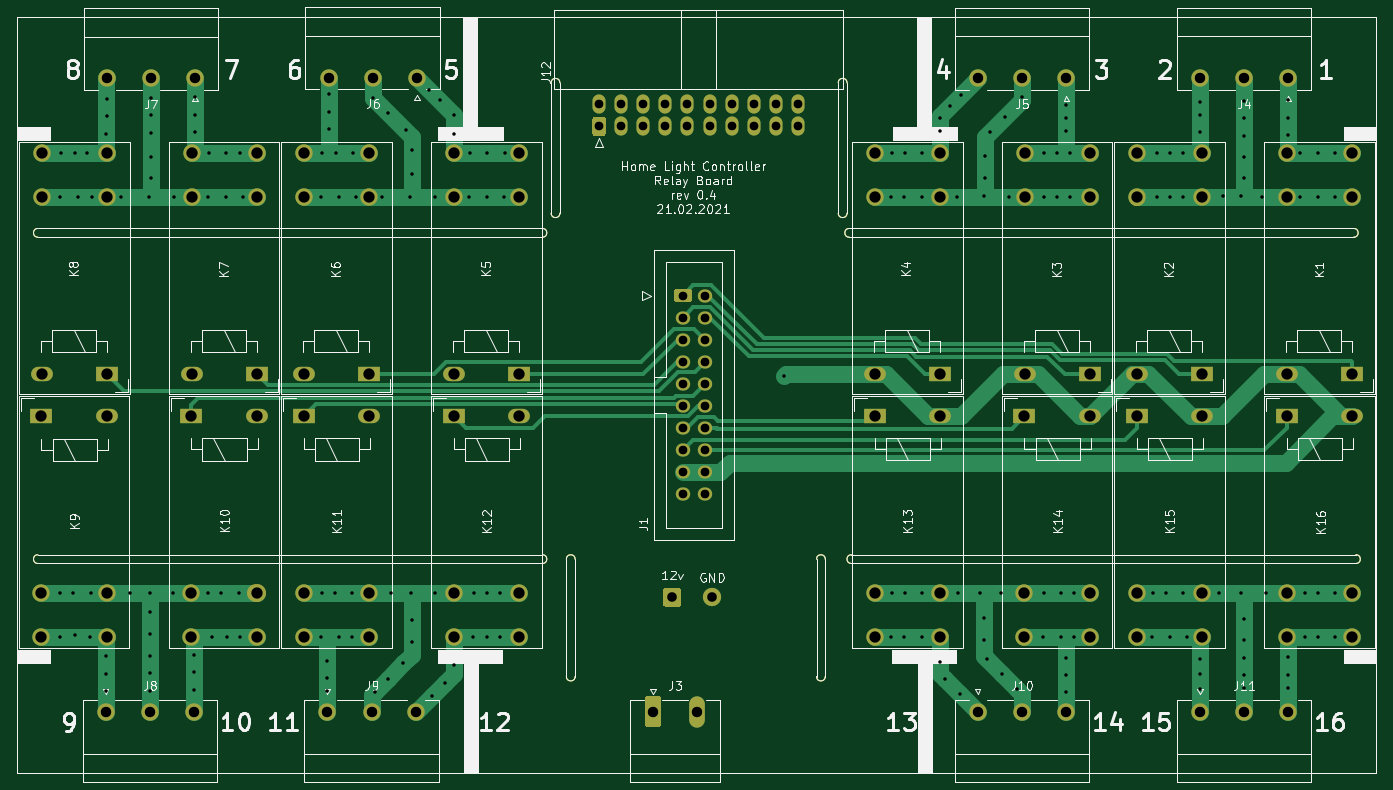
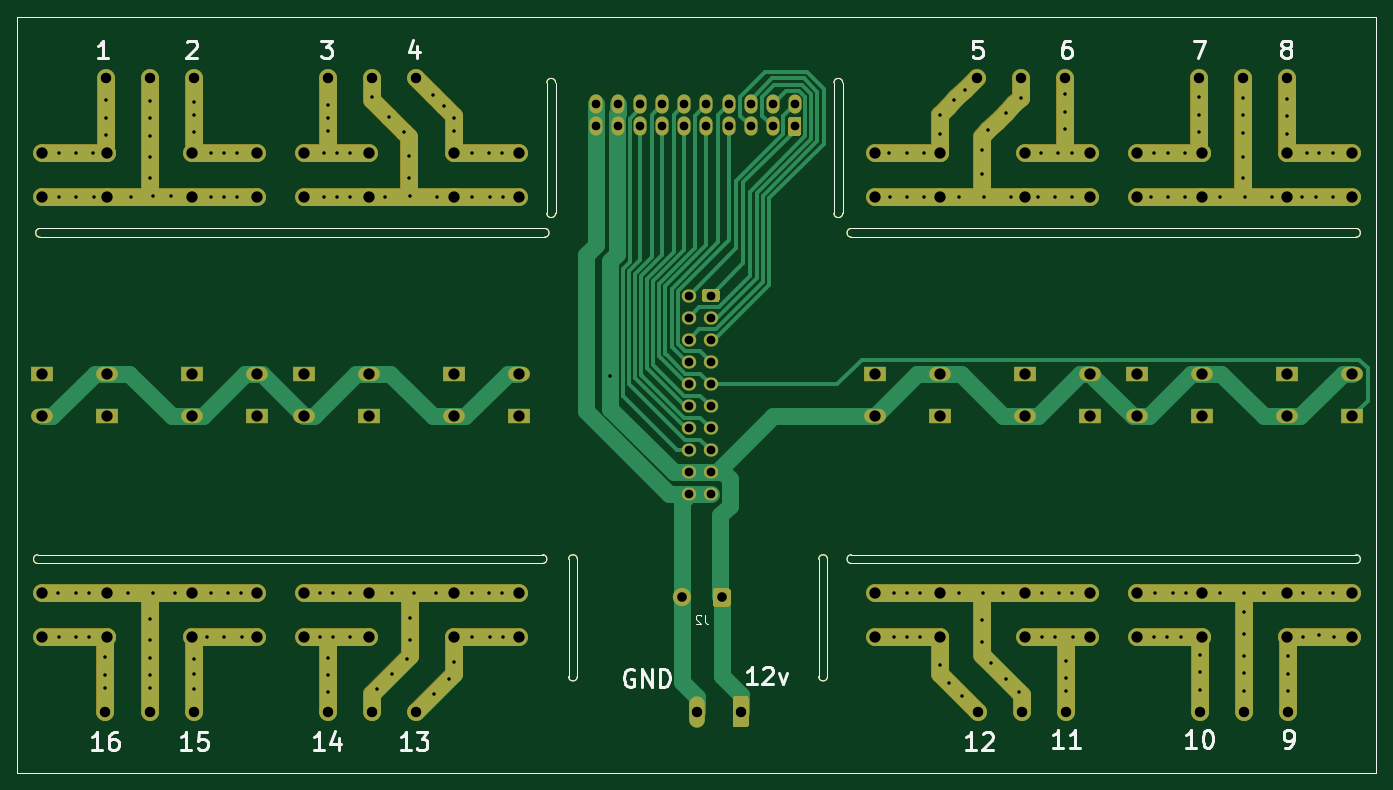
Circuit board: 10 layer files. Board 156.2 x 86.8 mm.
- bottom_copper: relay_board-B_Cu.gbr (42410 bytes)
- bottom_mask: relay_board-B_Mask.gbr (19913 bytes)
- paste: relay_board-B_Paste.gbr (3144 bytes)
- bottom_silk: relay_board-B_SilkS.gbr (12029 bytes)
- outline: relay_board-Edge_Cuts.gbr (3117 bytes)
- top_copper: relay_board-F_Cu.gbr (40694 bytes)
- top_mask: relay_board-F_Mask.gbr (9653 bytes)
- paste: relay_board-F_Paste.gbr (3144 bytes)
- top_silk: relay_board-F_SilkS.gbr (61846 bytes)
- drill: relay_board.drl (6226 bytes)

=== bottom_copper: relay_board-B_Cu.gbr (42410 bytes, source omitted) ===
=== bottom_mask: relay_board-B_Mask.gbr (19913 bytes, source omitted) ===
=== paste: relay_board-B_Paste.gbr ===
%TF.GenerationSoftware,KiCad,Pcbnew,5.1.9-73d0e3b20d~88~ubuntu20.04.1*%
%TF.CreationDate,2021-03-03T11:34:14+04:00*%
%TF.ProjectId,relay_board,72656c61-795f-4626-9f61-72642e6b6963,rev?*%
%TF.SameCoordinates,Original*%
%TF.FileFunction,Paste,Bot*%
%TF.FilePolarity,Positive*%
%FSLAX46Y46*%
G04 Gerber Fmt 4.6, Leading zero omitted, Abs format (unit mm)*
G04 Created by KiCad (PCBNEW 5.1.9-73d0e3b20d~88~ubuntu20.04.1) date 2021-03-03 11:34:14*
%MOMM*%
%LPD*%
G01*
G04 APERTURE LIST*
%TA.AperFunction,Profile*%
%ADD10C,0.050000*%
%TD*%
%TA.AperFunction,Profile*%
%ADD11C,0.100000*%
%TD*%
G04 APERTURE END LIST*
D10*
X145750000Y-46500000D02*
X145750000Y-50500000D01*
X146750000Y-46500000D02*
X146750000Y-50500000D01*
X112750000Y-46500000D02*
X112750000Y-50500000D01*
X113750000Y-46500000D02*
X113750000Y-50500000D01*
X144250000Y-112250000D02*
X144250000Y-114750000D01*
X143250000Y-112250000D02*
X143250000Y-114750000D01*
X114500000Y-101250000D02*
G75*
G02*
X115500000Y-101250000I500000J0D01*
G01*
X115500000Y-114750000D02*
G75*
G02*
X114500000Y-114750000I-500000J0D01*
G01*
X114500000Y-101250000D02*
X114500000Y-114750000D01*
X115500000Y-114750000D02*
X115500000Y-101250000D01*
X143250000Y-101250000D02*
G75*
G02*
X144250000Y-101250000I500000J0D01*
G01*
X144250000Y-114750000D02*
G75*
G02*
X143250000Y-114750000I-500000J0D01*
G01*
X143250000Y-101250000D02*
X143250000Y-112250000D01*
X144250000Y-112250000D02*
X144250000Y-101250000D01*
X112750000Y-46500000D02*
G75*
G02*
X113750000Y-46500000I500000J0D01*
G01*
X113750000Y-61500000D02*
G75*
G02*
X112750000Y-61500000I-500000J0D01*
G01*
X112750000Y-50500000D02*
X112750000Y-61500000D01*
X113750000Y-61500000D02*
X113750000Y-50500000D01*
X145750000Y-46500000D02*
G75*
G02*
X146750000Y-46500000I500000J0D01*
G01*
X146750000Y-61500000D02*
G75*
G02*
X145750000Y-61500000I-500000J0D01*
G01*
X145750000Y-50500000D02*
X145750000Y-61500000D01*
X146750000Y-61500000D02*
X146750000Y-50500000D01*
X53750000Y-64250000D02*
X111750000Y-64250000D01*
X111750000Y-63250000D02*
X53750000Y-63250000D01*
X53750000Y-64250000D02*
G75*
G02*
X53750000Y-63250000I0J500000D01*
G01*
X111750000Y-63250000D02*
G75*
G02*
X111750000Y-64250000I0J-500000D01*
G01*
X53750000Y-101750000D02*
X111750000Y-101750000D01*
X111750000Y-100750000D02*
X53750000Y-100750000D01*
X53750000Y-101750000D02*
G75*
G02*
X53750000Y-100750000I0J500000D01*
G01*
X111750000Y-100750000D02*
G75*
G02*
X111750000Y-101750000I0J-500000D01*
G01*
X147250000Y-101750000D02*
X205250000Y-101750000D01*
X205250000Y-100750000D02*
X147250000Y-100750000D01*
X147250000Y-101750000D02*
G75*
G02*
X147250000Y-100750000I0J500000D01*
G01*
X205250000Y-100750000D02*
G75*
G02*
X205250000Y-101750000I0J-500000D01*
G01*
X147000000Y-64250000D02*
G75*
G02*
X147000000Y-63250000I0J500000D01*
G01*
X205000000Y-63250000D02*
G75*
G02*
X205000000Y-64250000I0J-500000D01*
G01*
X147000000Y-64250000D02*
X205000000Y-64250000D01*
X205000000Y-63250000D02*
X147000000Y-63250000D01*
D11*
X207600000Y-125800000D02*
X51400000Y-125800000D01*
X207600000Y-39000000D02*
X207600000Y-125800000D01*
X51400000Y-125800000D02*
X51400000Y-39000000D01*
X51400000Y-39000000D02*
X207600000Y-39000000D01*
M02*

=== bottom_silk: relay_board-B_SilkS.gbr (12029 bytes, source omitted) ===
=== outline: relay_board-Edge_Cuts.gbr ===
%TF.GenerationSoftware,KiCad,Pcbnew,5.1.9-73d0e3b20d~88~ubuntu20.04.1*%
%TF.CreationDate,2021-03-03T11:34:14+04:00*%
%TF.ProjectId,relay_board,72656c61-795f-4626-9f61-72642e6b6963,rev?*%
%TF.SameCoordinates,Original*%
%TF.FileFunction,Profile,NP*%
%FSLAX46Y46*%
G04 Gerber Fmt 4.6, Leading zero omitted, Abs format (unit mm)*
G04 Created by KiCad (PCBNEW 5.1.9-73d0e3b20d~88~ubuntu20.04.1) date 2021-03-03 11:34:14*
%MOMM*%
%LPD*%
G01*
G04 APERTURE LIST*
%TA.AperFunction,Profile*%
%ADD10C,0.050000*%
%TD*%
%TA.AperFunction,Profile*%
%ADD11C,0.100000*%
%TD*%
G04 APERTURE END LIST*
D10*
X145750000Y-46500000D02*
X145750000Y-50500000D01*
X146750000Y-46500000D02*
X146750000Y-50500000D01*
X112750000Y-46500000D02*
X112750000Y-50500000D01*
X113750000Y-46500000D02*
X113750000Y-50500000D01*
X144250000Y-112250000D02*
X144250000Y-114750000D01*
X143250000Y-112250000D02*
X143250000Y-114750000D01*
X114500000Y-101250000D02*
G75*
G02*
X115500000Y-101250000I500000J0D01*
G01*
X115500000Y-114750000D02*
G75*
G02*
X114500000Y-114750000I-500000J0D01*
G01*
X114500000Y-101250000D02*
X114500000Y-114750000D01*
X115500000Y-114750000D02*
X115500000Y-101250000D01*
X143250000Y-101250000D02*
G75*
G02*
X144250000Y-101250000I500000J0D01*
G01*
X144250000Y-114750000D02*
G75*
G02*
X143250000Y-114750000I-500000J0D01*
G01*
X143250000Y-101250000D02*
X143250000Y-112250000D01*
X144250000Y-112250000D02*
X144250000Y-101250000D01*
X112750000Y-46500000D02*
G75*
G02*
X113750000Y-46500000I500000J0D01*
G01*
X113750000Y-61500000D02*
G75*
G02*
X112750000Y-61500000I-500000J0D01*
G01*
X112750000Y-50500000D02*
X112750000Y-61500000D01*
X113750000Y-61500000D02*
X113750000Y-50500000D01*
X145750000Y-46500000D02*
G75*
G02*
X146750000Y-46500000I500000J0D01*
G01*
X146750000Y-61500000D02*
G75*
G02*
X145750000Y-61500000I-500000J0D01*
G01*
X145750000Y-50500000D02*
X145750000Y-61500000D01*
X146750000Y-61500000D02*
X146750000Y-50500000D01*
X53750000Y-64250000D02*
X111750000Y-64250000D01*
X111750000Y-63250000D02*
X53750000Y-63250000D01*
X53750000Y-64250000D02*
G75*
G02*
X53750000Y-63250000I0J500000D01*
G01*
X111750000Y-63250000D02*
G75*
G02*
X111750000Y-64250000I0J-500000D01*
G01*
X53750000Y-101750000D02*
X111750000Y-101750000D01*
X111750000Y-100750000D02*
X53750000Y-100750000D01*
X53750000Y-101750000D02*
G75*
G02*
X53750000Y-100750000I0J500000D01*
G01*
X111750000Y-100750000D02*
G75*
G02*
X111750000Y-101750000I0J-500000D01*
G01*
X147250000Y-101750000D02*
X205250000Y-101750000D01*
X205250000Y-100750000D02*
X147250000Y-100750000D01*
X147250000Y-101750000D02*
G75*
G02*
X147250000Y-100750000I0J500000D01*
G01*
X205250000Y-100750000D02*
G75*
G02*
X205250000Y-101750000I0J-500000D01*
G01*
X147000000Y-64250000D02*
G75*
G02*
X147000000Y-63250000I0J500000D01*
G01*
X205000000Y-63250000D02*
G75*
G02*
X205000000Y-64250000I0J-500000D01*
G01*
X147000000Y-64250000D02*
X205000000Y-64250000D01*
X205000000Y-63250000D02*
X147000000Y-63250000D01*
D11*
X207600000Y-125800000D02*
X51400000Y-125800000D01*
X207600000Y-39000000D02*
X207600000Y-125800000D01*
X51400000Y-125800000D02*
X51400000Y-39000000D01*
X51400000Y-39000000D02*
X207600000Y-39000000D01*
M02*

=== top_copper: relay_board-F_Cu.gbr (40694 bytes, source omitted) ===
=== top_mask: relay_board-F_Mask.gbr (9653 bytes, source omitted) ===
=== paste: relay_board-F_Paste.gbr ===
%TF.GenerationSoftware,KiCad,Pcbnew,5.1.9-73d0e3b20d~88~ubuntu20.04.1*%
%TF.CreationDate,2021-03-03T11:34:14+04:00*%
%TF.ProjectId,relay_board,72656c61-795f-4626-9f61-72642e6b6963,rev?*%
%TF.SameCoordinates,Original*%
%TF.FileFunction,Paste,Top*%
%TF.FilePolarity,Positive*%
%FSLAX46Y46*%
G04 Gerber Fmt 4.6, Leading zero omitted, Abs format (unit mm)*
G04 Created by KiCad (PCBNEW 5.1.9-73d0e3b20d~88~ubuntu20.04.1) date 2021-03-03 11:34:14*
%MOMM*%
%LPD*%
G01*
G04 APERTURE LIST*
%TA.AperFunction,Profile*%
%ADD10C,0.050000*%
%TD*%
%TA.AperFunction,Profile*%
%ADD11C,0.100000*%
%TD*%
G04 APERTURE END LIST*
D10*
X145750000Y-46500000D02*
X145750000Y-50500000D01*
X146750000Y-46500000D02*
X146750000Y-50500000D01*
X112750000Y-46500000D02*
X112750000Y-50500000D01*
X113750000Y-46500000D02*
X113750000Y-50500000D01*
X144250000Y-112250000D02*
X144250000Y-114750000D01*
X143250000Y-112250000D02*
X143250000Y-114750000D01*
X114500000Y-101250000D02*
G75*
G02*
X115500000Y-101250000I500000J0D01*
G01*
X115500000Y-114750000D02*
G75*
G02*
X114500000Y-114750000I-500000J0D01*
G01*
X114500000Y-101250000D02*
X114500000Y-114750000D01*
X115500000Y-114750000D02*
X115500000Y-101250000D01*
X143250000Y-101250000D02*
G75*
G02*
X144250000Y-101250000I500000J0D01*
G01*
X144250000Y-114750000D02*
G75*
G02*
X143250000Y-114750000I-500000J0D01*
G01*
X143250000Y-101250000D02*
X143250000Y-112250000D01*
X144250000Y-112250000D02*
X144250000Y-101250000D01*
X112750000Y-46500000D02*
G75*
G02*
X113750000Y-46500000I500000J0D01*
G01*
X113750000Y-61500000D02*
G75*
G02*
X112750000Y-61500000I-500000J0D01*
G01*
X112750000Y-50500000D02*
X112750000Y-61500000D01*
X113750000Y-61500000D02*
X113750000Y-50500000D01*
X145750000Y-46500000D02*
G75*
G02*
X146750000Y-46500000I500000J0D01*
G01*
X146750000Y-61500000D02*
G75*
G02*
X145750000Y-61500000I-500000J0D01*
G01*
X145750000Y-50500000D02*
X145750000Y-61500000D01*
X146750000Y-61500000D02*
X146750000Y-50500000D01*
X53750000Y-64250000D02*
X111750000Y-64250000D01*
X111750000Y-63250000D02*
X53750000Y-63250000D01*
X53750000Y-64250000D02*
G75*
G02*
X53750000Y-63250000I0J500000D01*
G01*
X111750000Y-63250000D02*
G75*
G02*
X111750000Y-64250000I0J-500000D01*
G01*
X53750000Y-101750000D02*
X111750000Y-101750000D01*
X111750000Y-100750000D02*
X53750000Y-100750000D01*
X53750000Y-101750000D02*
G75*
G02*
X53750000Y-100750000I0J500000D01*
G01*
X111750000Y-100750000D02*
G75*
G02*
X111750000Y-101750000I0J-500000D01*
G01*
X147250000Y-101750000D02*
X205250000Y-101750000D01*
X205250000Y-100750000D02*
X147250000Y-100750000D01*
X147250000Y-101750000D02*
G75*
G02*
X147250000Y-100750000I0J500000D01*
G01*
X205250000Y-100750000D02*
G75*
G02*
X205250000Y-101750000I0J-500000D01*
G01*
X147000000Y-64250000D02*
G75*
G02*
X147000000Y-63250000I0J500000D01*
G01*
X205000000Y-63250000D02*
G75*
G02*
X205000000Y-64250000I0J-500000D01*
G01*
X147000000Y-64250000D02*
X205000000Y-64250000D01*
X205000000Y-63250000D02*
X147000000Y-63250000D01*
D11*
X207600000Y-125800000D02*
X51400000Y-125800000D01*
X207600000Y-39000000D02*
X207600000Y-125800000D01*
X51400000Y-125800000D02*
X51400000Y-39000000D01*
X51400000Y-39000000D02*
X207600000Y-39000000D01*
M02*

=== top_silk: relay_board-F_SilkS.gbr (61846 bytes, source omitted) ===
=== drill: relay_board.drl (6226 bytes, source omitted) ===
